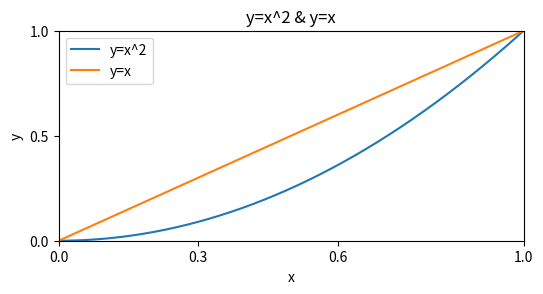
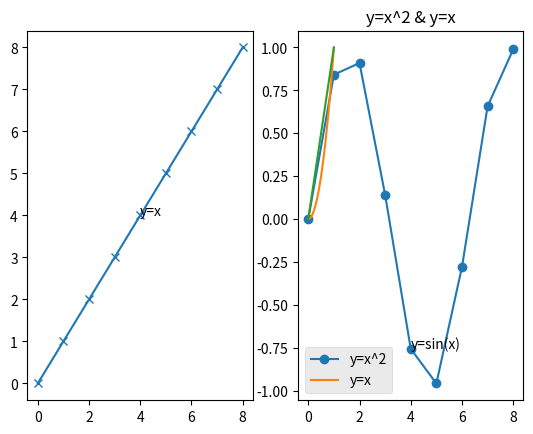
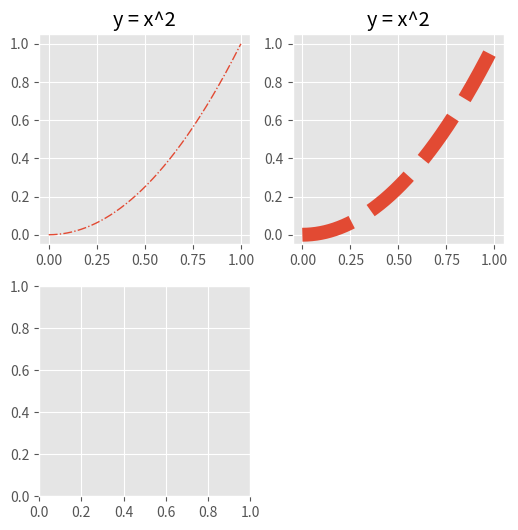

The script that saved these images, in order: (Note: this script raises an exception after producing the figures.)
# 代码 5-1
import matplotlib.pyplot as plt
import numpy as np

fig = plt.figure(figsize=(6, 6), dpi=80)  # 创建画布。大小为6×6，像素为80
x = np.linspace(0, 1, 1000)
fig.add_subplot(2, 1, 1)  # 分为2×1图形阵，选择第1张图片绘图
plt.title('y=x^2 & y=x')  # 添加标题
plt.xlabel('x')  # 添加x轴名称‘x’
plt.ylabel('y')  # 添加y轴名称‘y’
plt.xlim((0, 1))  # 指定x轴范围（0,1）
plt.ylim((0, 1))  # 指定y轴范围（0,1）
plt.xticks([0, 0.3, 0.6, 1])  # 设置x轴刻度
plt.yticks([0, 0.5, 1])  # 设置y轴刻度
plt.plot(x, x ** 2)
plt.plot(x, x)
plt.legend(['y=x^2', 'y=x'])  # 添加图例
plt.savefig('../tmp/整体流程绘图.png')  # 保存图片
plt.show()


# 代码 5-2
def my_plotter(ax, x, y, param_dict):
    '''
    ax 接收绘图对象
    x  接收array 表示横轴数据 无默认值
    y  接收array 表示纵轴数据 无默认值
    param_dict 接收dict 表示传入参数 无默认值
    '''
    out = ax.plot(x, y, **param_dict)
    return out


# 以如下方式使用函数
x = [0, 1, 2, 3, 4, 5, 6, 7, 8]
y1 = x
y2 = np.sin(x)
fig, (ax1, ax2) = plt.subplots(1, 2)
my_plotter(ax1, x, y1, {'marker': 'x'})
my_plotter(ax2, x, y2, {'marker': 'o'})
ax1.text(x[4], y1[4], 'y=x')  # 在子图1添加‘y=x’
ax2.text(x[4], y2[4], 'y=sin(x)')  # 在子图2添加‘y=sin（x）’
plt.savefig('../tmp/自编函数绘图并添加文本.png')
plt.show()

# 代码 5-3
print('Matplotlib中预设风格为：\n', plt.style.available)

x = np.linspace(0, 1, 1000)
plt.title('y=x^2 & y=x')  # 添加标题
plt.style.use('ggplot')  # 使用ggplot风格
plt.plot(x, x ** 2)
plt.plot(x, x)
plt.legend(['y=x^2', 'y=x'])  # 添加图例
plt.savefig('../tmp/plt风格.png')  # 保存图片
plt.show()

# 代码 5-4
import matplotlib as mpl

pic = plt.figure(dpi=80, figsize=(6, 6))
x = np.linspace(0, 1, 1000)

# 绘制第一张图（从左往右从上到下）
pic.add_subplot(2, 2, 1)  # 绘制2×2图形阵中第1张图片
plt.rcParams['lines.linestyle'] = '-.'  # 修改线条类型
plt.rcParams['lines.linewidth'] = 1  # 修改线条宽度
plt.plot(x, x ** 2)
plt.title('y = x^2')

# 绘制第二张图
pic.add_subplot(2, 2, 2)
# 以matplotlib.rc()函数命令方式修改rc参数
mpl.rc('lines', linestyle='--', linewidth=10)
plt.plot(x, x ** 2)
plt.title('y = x^2')

# 绘制第三张图
pic.add_subplot(2, 2, 3)
plt.rcParams['lines.marker'] = None  # 修改线条上点的形状
plt.rcParams['lines.linewidth'] = 3
plt.plot(x, x ** 2)
plt.title('y = x^2')

# 绘制第四张图
pic.add_subplot(2, 2, 4)
plt.rcParams['lines.linestyle'] = ':'
plt.rcParams['lines.linewidth'] = 6
plt.plot(x, x ** 2)
plt.title('y = x^2')
plt.savefig('../tmp/线条rc参数对比.png')
plt.show()

# 代码 5-5
x = np.linspace(0, 10, 1000)
plt.plot(x, np.sin(x))
plt.show()

x = np.linspace(0, 10, 1000)
plt.rcParams['axes.edgecolor'] = 'b'  # 轴颜色设置为蓝色
plt.rcParams['axes.grid'] = True  # 添加网格
plt.rcParams['axes.spines.top'] = False  # 去除顶部轴
plt.rcParams['axes.spines.right'] = False  # 去除右侧轴
plt.rcParams['axes.xmargin'] = 0.1  # x轴余留为区间长度的0.1倍
plt.plot(x, np.sin(x))
plt.show()

# 代码 5-6
# 原图
x = np.arange(0, 10, 0.2)
y = np.sin(x)
fig = plt.figure()
fig.add_subplot(111)
plt.title('sin曲线')
plt.plot(x, y)
plt.savefig('../tmp/sin曲线1.png')
plt.show()

# 修改参数后
plt.rcParams['font.sans-serif'] = 'SimHei'  # 设置字体为SimHei
plt.rcParams['axes.unicode_minus'] = False  # 解决负号“-”显示异常
plt.title('sin曲线')
plt.plot(x, y)
plt.savefig('../tmp/sin曲线2.png')
plt.show()
